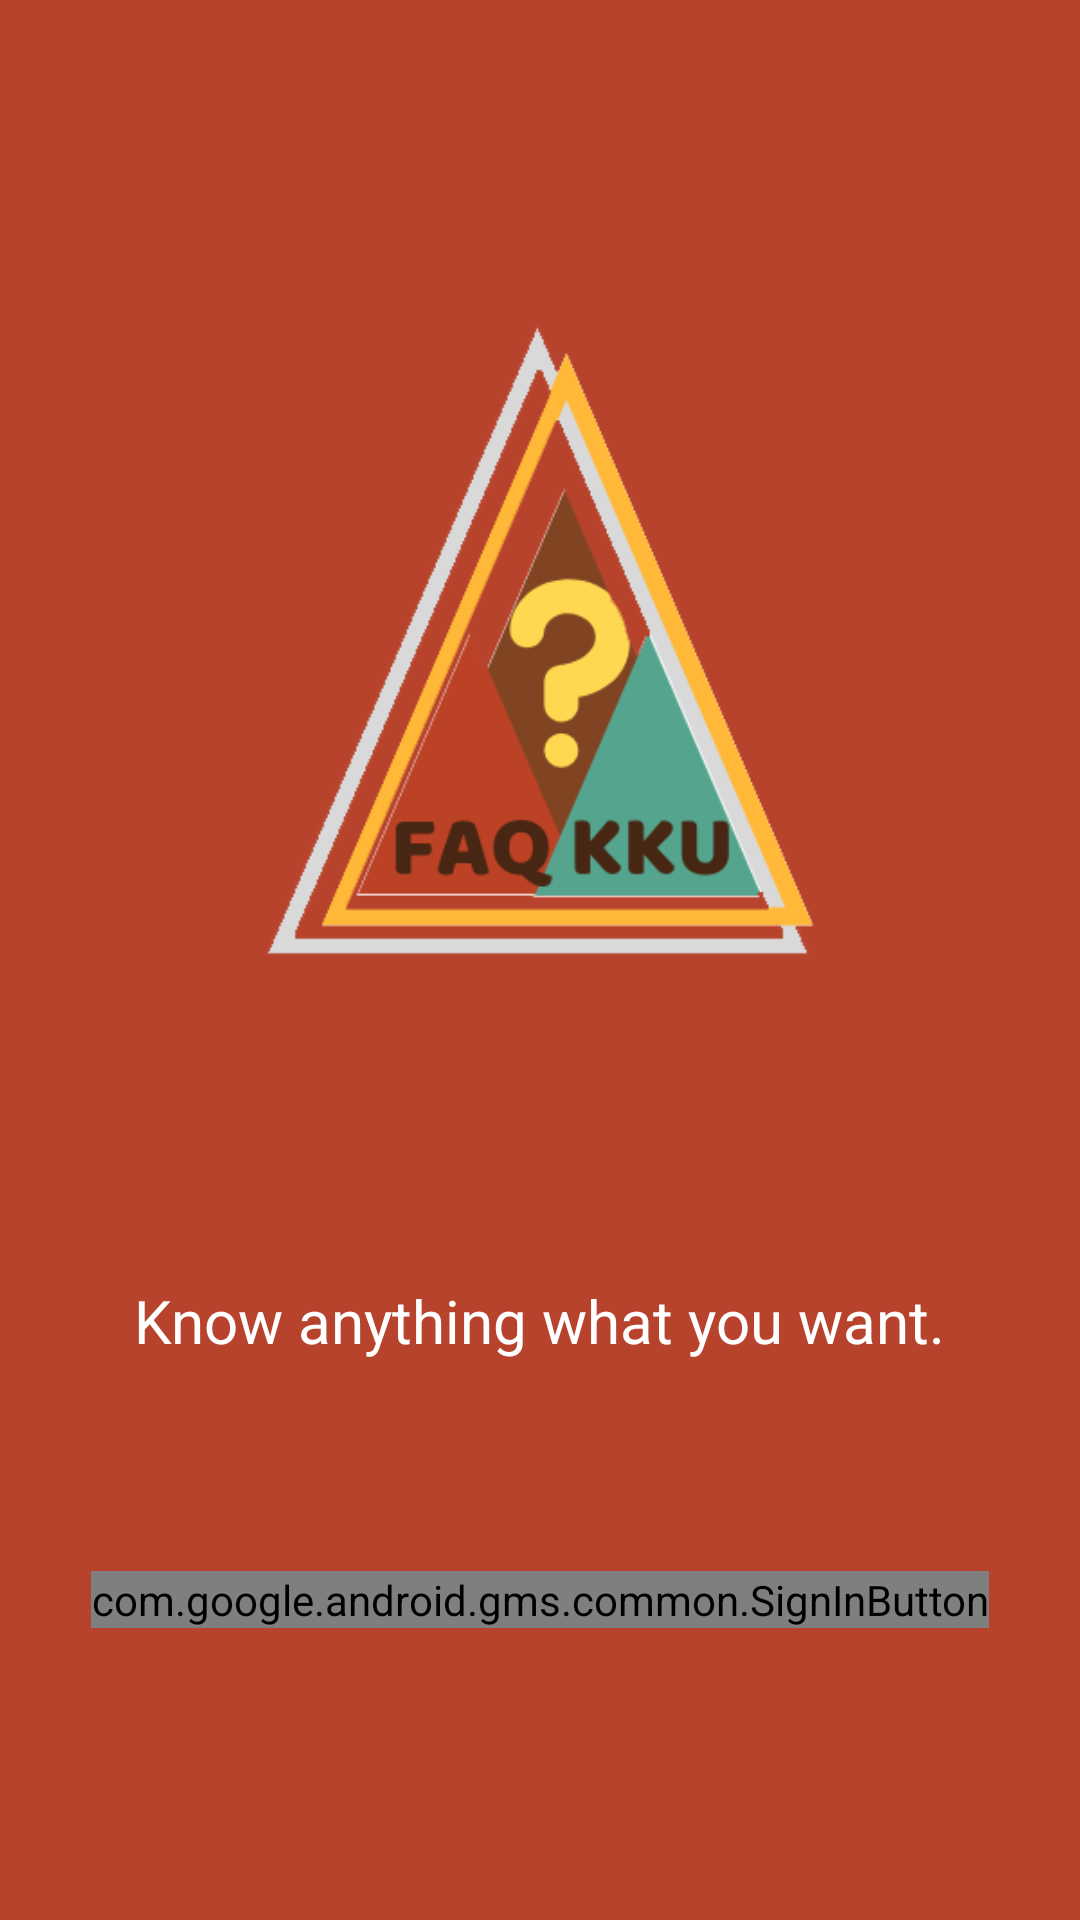

The Android layout XML behind this screen, and the referenced resources:
<!-- AndroidManifest.xml: activity theme AppTheme.NoActionBar -->
<!-- res/layout/activity_login.xml -->
<?xml version="1.0" encoding="utf-8"?>
<LinearLayout xmlns:android="http://schemas.android.com/apk/res/android"
    xmlns:app="http://schemas.android.com/apk/res-auto"
    xmlns:tools="http://schemas.android.com/tools"
    android:layout_width="match_parent"
    android:layout_height="match_parent"
    android:background="@color/colorPrimary"
    android:orientation="vertical"
    android:weightSum="3"
    tools:context=".LoginActivity">

    <RelativeLayout
        android:layout_width="match_parent"
        android:layout_weight="2"
        android:layout_height="0dp">
        <android.support.v7.widget.AppCompatImageView
            android:src="@drawable/fkkulogo"
            android:layout_centerHorizontal="true"
            android:layout_centerVertical="true"
            android:layout_width="300dp"
            android:layout_height="300dp" />

    </RelativeLayout>

    <RelativeLayout
        android:layout_width="match_parent"
        android:layout_weight="1"
        android:layout_height="0dp">
        <TextView
            android:text="Know anything what you want."
            android:textSize="20sp"
            android:layout_centerHorizontal="true"
            android:textColor="#FFFFFF"
            android:layout_width="wrap_content"
            android:layout_height="wrap_content" />
        <com.google.android.gms.common.SignInButton
            android:layout_centerVertical="true"
            android:layout_centerHorizontal="true"
            android:id="@+id/sign_in_button"
            android:layout_width="wrap_content"
            android:layout_height="wrap_content" />
    </RelativeLayout>






</LinearLayout>
<!-- resources referenced by this layout -->
<resources>
  <color name="colorPrimary">#B7432C</color>
  <!-- drawable fkkulogo: png bitmap (drawable, 23585 bytes) -->
  <style name="AppTheme.NoActionBar">
          <item name="windowActionBar">false</item>
          <item name="windowNoTitle">true</item>
      </style>
</resources>
